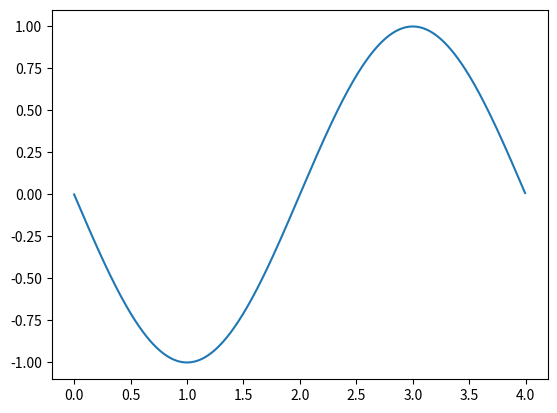

This chart was generated by the following Python code:
import math
import matplotlib.pyplot as plt

A = 1
b = math.pi/2
c = math.pi/2


def iterate(t, A, b, c):
    return A * math.cos(b*t + c)


if __name__ == '__main__':

    ys = []
    xs = []

    for i in range(0, 180*4):
        ys.append(iterate(i/180, A, b, c))
        xs.append(i/180)

    plt.plot(xs, ys)
    plt.show()
